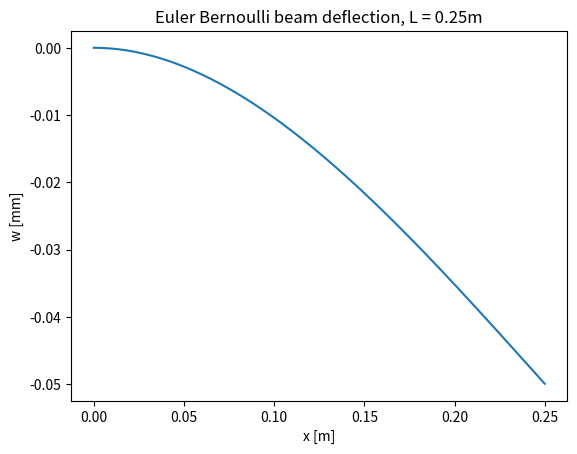
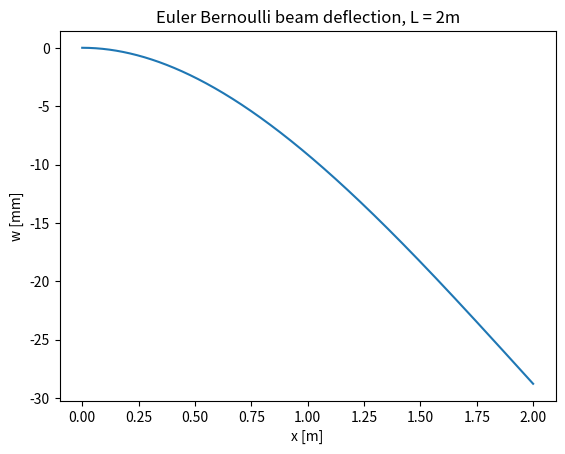
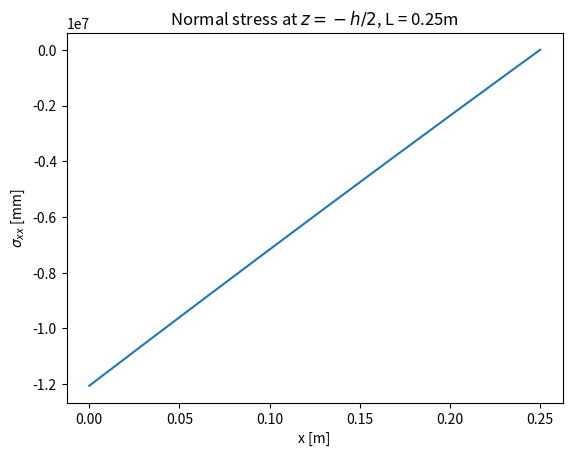
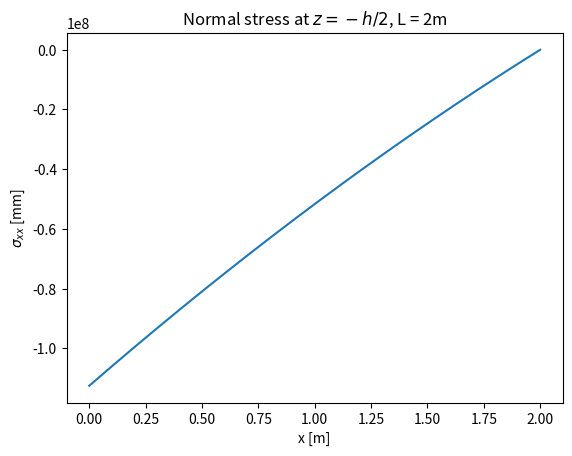

Reproduce these figures in Python, in order.
import numpy as np
import matplotlib.pyplot as plt

sigma_yield = 400e+9 #Pa
E = 200e+9 #Pa
nu = 0.3
rho = 7800 #kg/m^3
g = 9.81 #m/s^2
m = 100 #kg
h = 0.05 #m
b = 0.05 #m

L = [0.25, 2] #m

P = m * g #N
A = b * h #m^2
I = b * h**3/12

def w(x, i):
    first = - rho * A * g / (E * I) * (x**4 / 24 - L[i] * x**3 / 6 + L[i]**2 * x**2/4)
    second = P / (E * I) * (x**3 / 6 - L[i] * x**2/ 2)
    return first + second

def sigma_xx(x, i): #at z = -h/2
    first = - rho * A * g * h / (2 * I) * (x**2 / 2 - L[i] * x + L[i]**2 / 2)
    second = - P * h / (2 * I) * (L[i] - x)
    return first + second

def sigma_eM(sigma_xx):
    return np.abs(sigma_xx^2)

fig1,ax1 = plt.subplots()
x = np.linspace(0, L[0], 1000)
plt.plot(x, w(x, 0) * 1000) #mm
plt.title('Euler Bernoulli beam deflection, L = 0.25m')
plt.ylabel('w [mm]')
plt.xlabel('x [m]')

fig2,ax2 = plt.subplots()
x = np.linspace(0, L[1], 1000)
plt.plot(x, w(x, 1) * 1000) #mm
plt.title('Euler Bernoulli beam deflection, L = 2m')
plt.ylabel('w [mm]')
plt.xlabel('x [m]')

fig3,ax3 = plt.subplots()
x = np.linspace(0, L[0], 1000)
plt.plot(x, sigma_xx(x, 0)) #Pa
plt.title('Normal stress at $z = -h/2$, L = 0.25m')
plt.ylabel('$\sigma_{xx}$ [mm]')
plt.xlabel('x [m]')

fig4,ax4 = plt.subplots()
x = np.linspace(0, L[1], 1000)
plt.plot(x, sigma_xx(x, 1)) #Pa
plt.title('Normal stress at $z = -h/2$, L = 2m')
plt.ylabel('$\sigma_{xx}$ [mm]')
plt.xlabel('x [m]')

print(w(L[0], 0) * 1000)
print(w(L[1], 1) * 1000)
print(sigma_xx(0, 0))
print(sigma_xx(0, 1))
plt.show()